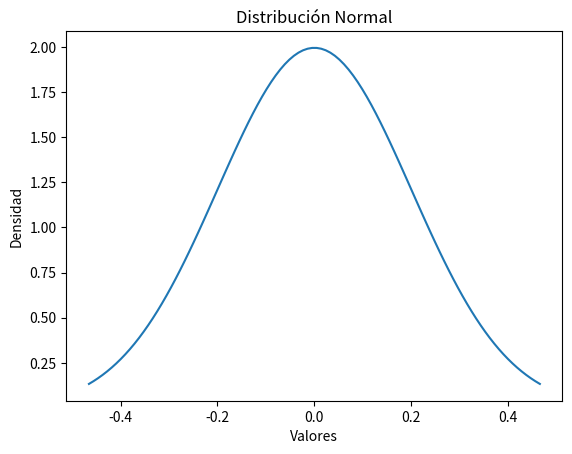
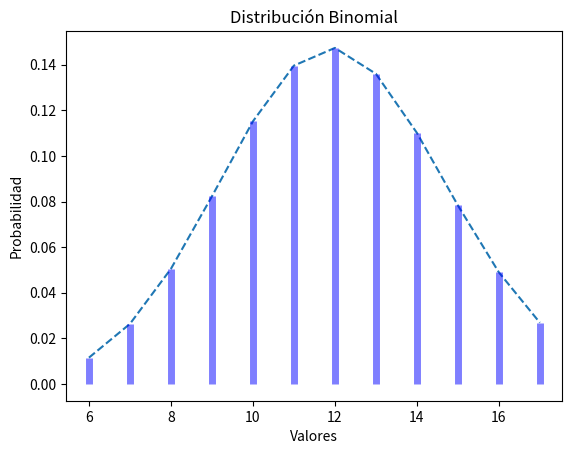
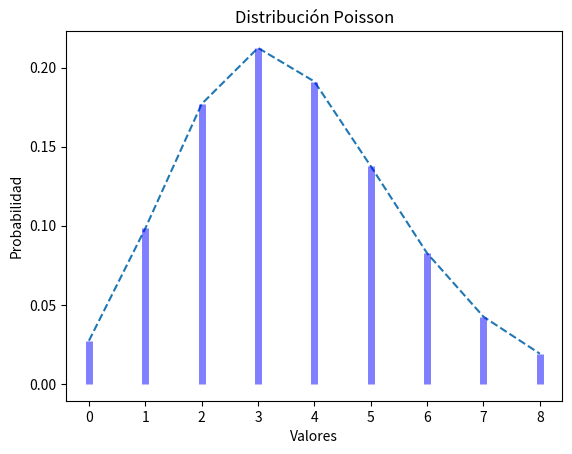
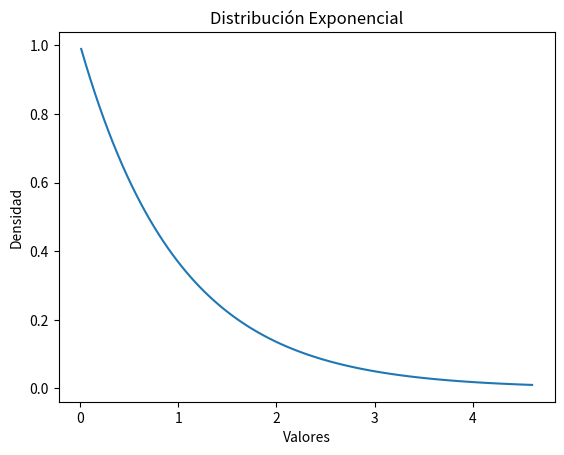
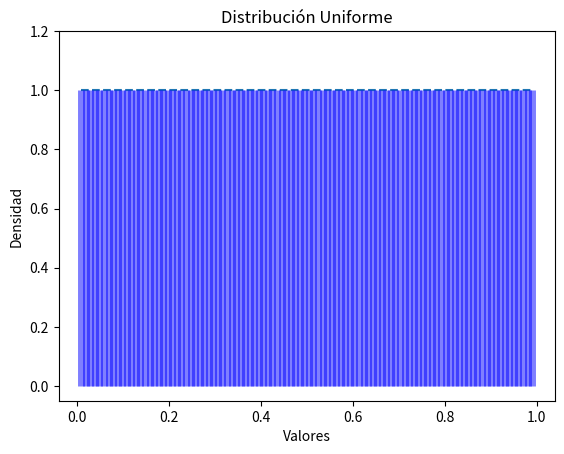
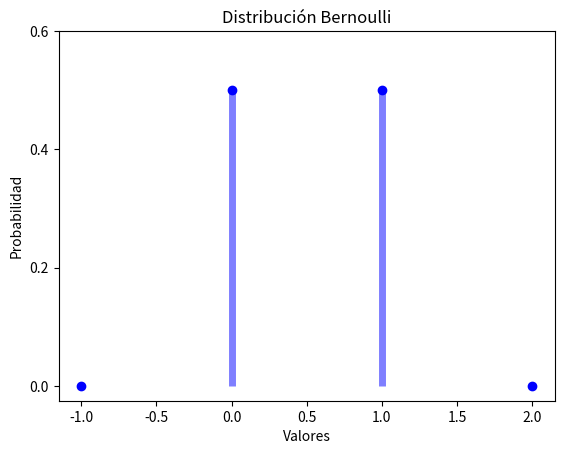
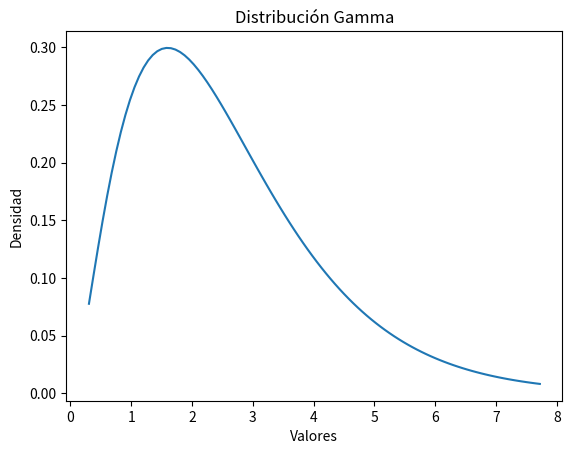
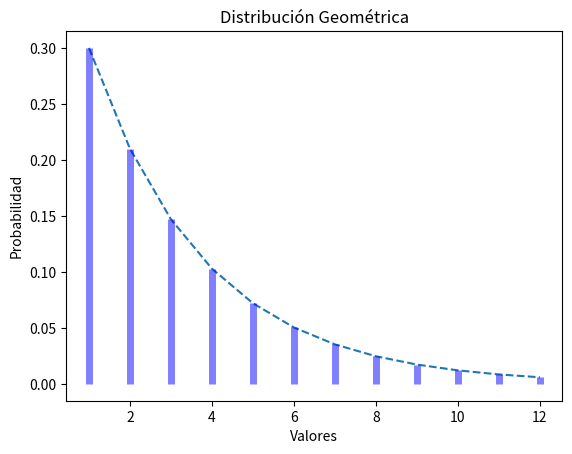

Generate these figures, in order, with matplotlib:
import numpy as np
import matplotlib.pyplot as plt
from scipy import stats  # Importa el módulo stats

# Fijamos la semilla para reproducibilidad
np.random.seed(42)

# 1. Distribución Normal (μ=0, σ=0.2)
mu, sigma = 0, 0.2  # media y desviación estándar
normal = stats.norm(mu, sigma)
x = np.linspace(normal.ppf(0.01),
                normal.ppf(0.99), 100)
fp = normal.pdf(x)  # Función de densidad
plt.plot(x, fp)
plt.title('Distribución Normal')
plt.ylabel('Densidad')
plt.xlabel('Valores')
plt.show()

# 2. Distribución Binomial (n=30, p=0.4)
N, p = 30, 0.4  # parámetros de forma
binomial = stats.binom(N, p)  # Distribución binomial
x = np.arange(binomial.ppf(0.01),
              binomial.ppf(0.99))
fmp = binomial.pmf(x)  # Función de masa de probabilidad
plt.plot(x, fmp, '--')
plt.vlines(x, 0, fmp, colors='b', lw=5, alpha=0.5)
plt.title('Distribución Binomial')
plt.ylabel('Probabilidad')
plt.xlabel('Valores')
plt.show()

# 3. Distribución de Poisson (λ=3.6)
mu_poisson = 3.6  # parámetro
poisson = stats.poisson(mu_poisson)
x = np.arange(poisson.ppf(0.01),
              poisson.ppf(0.99))
fmp = poisson.pmf(x)  # Función de masa de probabilidad
plt.plot(x, fmp, '--')
plt.vlines(x, 0, fmp, colors='b', lw=5, alpha=0.5)
plt.title('Distribución Poisson')
plt.ylabel('Probabilidad')
plt.xlabel('Valores')
plt.show()

# 4. Distribución Exponencial (λ=1, scale=1)
exponencial = stats.expon()
x = np.linspace(exponencial.ppf(0.01),
                exponencial.ppf(0.99), 100)
fp = exponencial.pdf(x)  # Función de densidad
plt.plot(x, fp)
plt.title('Distribución Exponencial')
plt.ylabel('Densidad')
plt.xlabel('Valores')
plt.show()

# 5. Distribución Uniforme (entre 0 y 1)
uniforme = stats.uniform()  # Por defecto: loc=0, scale=1
x = np.linspace(uniforme.ppf(0.01),
                uniforme.ppf(0.99), 100)
fp = uniforme.pdf(x)  # Función de densidad
fig, ax = plt.subplots()
ax.plot(x, fp, '--')
ax.vlines(x, 0, fp, colors='b', lw=5, alpha=0.5)
ax.set_yticks([0., 0.2, 0.4, 0.6, 0.8, 1., 1.2])
plt.title('Distribución Uniforme')
plt.ylabel('Densidad')
plt.xlabel('Valores')
plt.show()

# 6. Distribución Bernoulli (p=0.5)
p_bern = 0.5  # parámetro
bernoulli = stats.bernoulli(p_bern)
x = np.arange(-1, 3)
fmp = bernoulli.pmf(x)  # Función de masa de probabilidad
fig, ax = plt.subplots()
ax.plot(x, fmp, 'bo')
ax.vlines(x, 0, fmp, colors='b', lw=5, alpha=0.5)
ax.set_yticks([0., 0.2, 0.4, 0.6])
plt.title('Distribución Bernoulli')
plt.ylabel('Probabilidad')
plt.xlabel('Valores')
plt.show()

# 7. Distribución Gamma (forma=2.6, escala=1 por defecto)
a = 2.6  # parámetro de forma
gamma = stats.gamma(a)
x = np.linspace(gamma.ppf(0.01),
                gamma.ppf(0.99), 100)
fp = gamma.pdf(x)  # Función de densidad
plt.plot(x, fp)
plt.title('Distribución Gamma')
plt.ylabel('Densidad')
plt.xlabel('Valores')
plt.show()

# 8. Distribución Geométrica (p=0.3)
p_geom = 0.3  # parámetro
geometrica = stats.geom(p_geom)
x = np.arange(geometrica.ppf(0.01),
              geometrica.ppf(0.99))
fmp = geometrica.pmf(x)  # Función de masa de probabilidad
plt.plot(x, fmp, '--')
plt.vlines(x, 0, fmp, colors='b', lw=5, alpha=0.5)
plt.title('Distribución Geométrica')
plt.ylabel('Probabilidad')
plt.xlabel('Valores')
plt.show()
